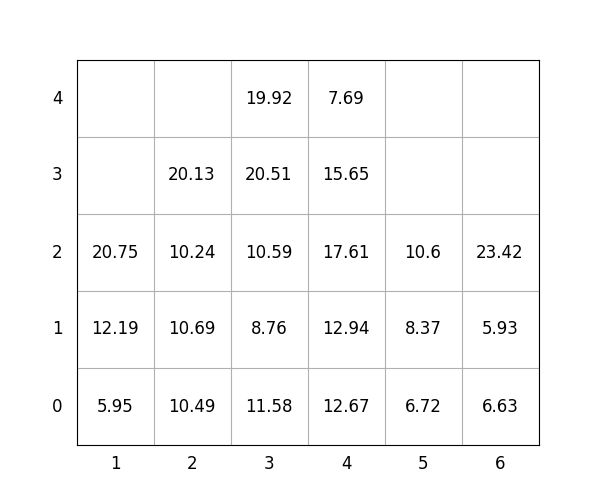

Data behind this chart, as committed beside it:
idx, loc_x, loc_y, loc_z, weight, group, score, seq, reloc, size(ft)
1, 1, 0, 0, 5.95, 0, 5.95, 0, 0, 20
2, 5, 0, 0, 6.72, 0, 6.72, 0, 0, 20
3, 3, 0, 0, 11.58, 0, 11.58, 0, 0, 20
4, 6, 0, 0, 6.63, 2, 206.6, 1, 0, 20
5, 4, 0, 0, 12.67, 1, 112.7, 2, 0, 20
6, 1, 0, 1, 12.19, 0, 12.19, 3, 0, 20
7, 5, 0, 1, 8.37, 3, 308.4, 4, 0, 20
8, 6, 0, 1, 5.93, 3, 305.9, 5, 0, 20
9, 3, 0, 1, 8.76, 1, 108.8, 6, 0, 20
10, 4, 0, 1, 12.94, 1, 112.9, 7, 0, 20
11, 3, 0, 2, 10.59, 1, 110.6, 8, 0, 20
12, 2, 0, 0, 10.49, 0, 10.49, 9, 0, 20
13, 6, 0, 2, 23.42, 3, 323.4, 10, 0, 20
14, 3, 0, 3, 20.51, 1, 120.5, 11, 0, 20
15, 3, 0, 4, 19.92, 2, 219.9, 12, 0, 20
16, 2, 0, 1, 10.69, 0, 10.69, 13, 0, 20
17, 4, 0, 2, 17.61, 1, 117.6, 14, 0, 20
18, 2, 0, 2, 10.24, 1, 110.2, 15, 0, 20
19, 1, 0, 2, 20.75, 0, 20.75, 16, 0, 20
20, 2, 0, 3, 20.13, 3, 320.1, 17, 0, 20
21, 5, 0, 2, 10.6, 3, 310.6, 18, 0, 20
22, 4, 0, 3, 15.65, 2, 215.7, 19, 0, 20
23, 4, 0, 4, 7.69, 3, 307.7, 20, 0, 20
